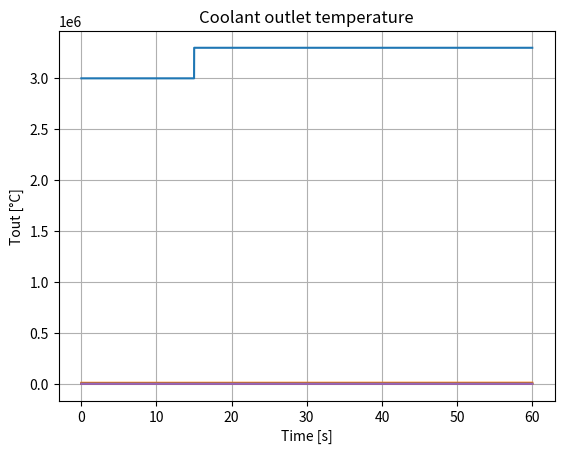

Here is the Python script that generated this plot:
import numpy as np
from scipy.integrate import ode
import matplotlib.pyplot as plt

# simulation parameters
t0  = 0
tf  = 60
dt  = 0.001
N   = round((tf-t0)/dt)+1
t = np.array(range(N))*dt+t0

# Main data
P0      = 3000000   # [kW] - Nominal Power
deltaT  = 500       # [°C] - Difference between Tf and Tc in nominal condition
# ^ magari va rivisitato in base a proprietà dell'acqua
Tin0    = 280       # [°C] - Coolant inlet temperature in nominal condition
Mf      = 100000    # [kg] - Fuel mass
Cf      = 0.35      # [kJ/(kg*K)] - Fuel specific heat capacity
Mc      = 13000     # [kg] - Coolant mass
Cc      = 5.5       # [kJ/(kg*K)] - Coolant specific heat capacity
G0      = 10000     # [kg/s] - Mass flow rate
K       = P0/deltaT # [kW/°C]
tauf    = Mf*Cf/K   # [s]
tauc    = Mc*Cc/K   # [s]

# nominal value for state variable
Tc0     = Tin0+P0/(2*G0*Cc)
Tf0     = P0/K+Tc0
u0      = np.array([Tf0,Tc0])

# input parameter initializzation
G       = G0*np.array([1.0 for i in range(N)])
Tin     = Tin0*np.array([1.0 for i in range(N)])
P       = P0*np.array([1.0 for i in range(N)])
I       = np.array([0])
# ^ links a passage in the integration step with the corrisponding passage
#   in the solver

def statedot(t,x):
# function that evaluates the evolution of coolant and fuel temperatures
# given P, Tin (coolant), G as parameters.
    # initializing time derivative
    z = [0.0 for i in range(2)]
    xdot = np.array(z)
    # compute time derivative
    xdot[0] = P[I[0]]/(Mf*Cf)-(x[0]-x[1])/tauf
    xdot[1] = (x[0]-x[1])/tauc-2*G[I[0]]/Mc*(x[1]-Tin[I[0]])
    return(xdot)

# dummy functions for the input
def G_step(t):
    if t<35:
        return G0
    else:
        return 1.1*G0

def Tin_step(t):
    if t<(tf+1):
        return Tin0
    else:
        return 1.1*Tin0

def P_step(t):
    if t<15:
        return P0
    else:
        return 1.1*P0

solver = ode(statedot)
solver.set_integrator('lsoda',max_step = dt/10)
# ^ here is important to set an upper limit for the integration step <dt
#   because, it is needed as sinc between the integrstion step an the
#   loading of the input functions
solver.set_initial_value(u0,t0)
# initializing solution
sol = [u0]

xdot = []
for i in range(0,N-1):
    if solver.successful() and solver.t < tf:
        I[0] = i+1
        G[I[0]] = G_step(t[I[0]])
        Tin[I[0]] = Tin_step(t[I[0]])
        P[I[0]] = P_step(t[I[0]])
        solver.integrate(t[I[0]])
        sol.append(solver.y.copy())
    else:
        break

sol = np.array(sol)
Tf = sol[:,0]
Tc = sol[:,1]
Tout = 2*Tc-Tin[range(len(Tc))]

plt.plot(t,P[range(len(t))])
plt.xlabel("Time [s]")
plt.ylabel("P [kW]")
plt.title("Power level")
plt.grid()
plt.show()

plt.plot(t,G[range(len(t))])
plt.xlabel("Time [s]")
plt.ylabel("G [kg/s]")
plt.title("Coolant mass flow rate level")
plt.grid()
plt.show()

plt.plot(t,Tf)
plt.xlabel("Time [s]")
plt.ylabel("Tf [°C]")
plt.title("Fuel mean temperature")
plt.grid()
plt.show()

plt.plot(t,Tc)
plt.xlabel("Time [s]")
plt.ylabel("Tc [°C]")
plt.title("Coolant mean temperature")
plt.grid()
plt.show()

plt.plot(t,Tout)
plt.xlabel("Time [s]")
plt.ylabel("Tout [°C]")
plt.title("Coolant outlet temperature")
plt.grid()
plt.show()

i = 0
while i < N and np.abs(Tf[i]-Tf0)<1e-5:
    i += 1
